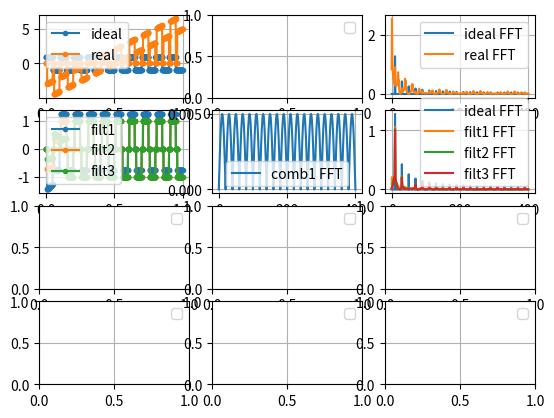

Recreate this plot in Python.
import numpy as np
from scipy import signal
import matplotlib.pyplot as plt


def SingleSidedFFT(y, fs):
    """ len(y) must be even """
    l = len(y)
    Y = np.fft.fft(y)               # fft
    Y = np.abs(Y)                   # abs to get magnitude
    Y = Y/l                         # to scale it back
    Y = Y[:l//2+1]                  # only positive frequencies
    Y[1:] = Y[1:]*2                 # scale for single sided spectrum
    l = len(y)
    f = np.arange(0,l//2+1)*fs/l    # from 0 to Nyquist
    return f, Y

def SquareSignal(f, fs, number_periods):
    period_len = fs // f
    high = np.ones(period_len // 2)
    low = np.ones(period_len // 2) * -1
    # square = np.concatenate((high,low))
    square = np.empty(0)
    for i in range(number_periods):
        square = np.concatenate((square,high))
        square = np.concatenate((square,low))
    t = np.arange(number_periods * period_len) / fs
    return t, square

def AddGaps(signal, gap_period, gap_len):
    i = 0
    while i < len(signal):
        signal[i:i+gap_len] = 0
        i += gap_period
    return signal


# constants
FS_Hz = 800
L = FS_Hz
print('Frequency resolution: {}Hz'.format(FS_Hz/L) )

# ideal square signal
F0 = 10
PERIODS = 10
t, sig_ideal = SquareSignal(F0, FS_Hz, PERIODS)
f_sig_ideal, Y_sig_ideal = SingleSidedFFT(sig_ideal, FS_Hz)
Y_sig_ideal_dB = 20 * np.log10(Y_sig_ideal)

# real square signal
offset = -4
gain = 10
sig_real = sig_ideal + (gain*t) + offset
sig_real = AddGaps(sig_real, FS_Hz // F0 // 2, 8)
f_sig_real, Y_sig_real = SingleSidedFFT(sig_real, FS_Hz)

# comb filter
comb1=np.zeros(L)
comb1[0] = 1
comb1[40] = -1
f_comb1, Y_comb1 = SingleSidedFFT(comb1, FS_Hz)

# signal filtered comb1
sig_filt1 = signal.convolve(sig_real, comb1) / 2
sig_filt1 = sig_filt1[0:L]
f_sig_filt1, Y_sig_filt1 = SingleSidedFFT(sig_filt1, FS_Hz)

# signal filtered comb2
sig_filt2 = signal.convolve(sig_filt1, comb1) / 2
sig_filt2 = sig_filt2[0:L]
f_sig_filt2, Y_sig_filt2 = SingleSidedFFT(sig_filt2, FS_Hz)

# signal filtered comb3
sig_filt3 = signal.convolve(sig_filt2, comb1) / 2
sig_filt3 = sig_filt3[0:L]
f_sig_filt3, Y_sig_filt3 = SingleSidedFFT(sig_filt3, FS_Hz)

# plots
fig, axes = plt.subplots(4, 3)


axes[0][0].plot(t, sig_ideal, '.-', label ='ideal')
axes[0][0].plot(t, sig_real, '.-', label ='real')

axes[0][2].plot(f_sig_ideal, Y_sig_ideal, label ='ideal FFT')
axes[0][2].plot(f_sig_real, Y_sig_real, label ='real FFT')

axes[1][0].plot(t, sig_filt1, '.-', label ='filt1')
axes[1][0].plot(t, sig_filt2, '.-', label ='filt2')
axes[1][0].plot(t, sig_filt3, '.-', label ='filt3')

axes[1][1].plot(f_comb1, Y_comb1, label ='comb1 FFT')

axes[1][2].plot(f_sig_ideal, Y_sig_ideal, label ='ideal FFT')
axes[1][2].plot(f_sig_filt1, Y_sig_filt1, label ='filt1 FFT')
axes[1][2].plot(f_sig_filt2, Y_sig_filt2, label ='filt2 FFT')
axes[1][2].plot(f_sig_filt3, Y_sig_filt3, label ='filt3 FFT')


for ax_r in axes:
    for ax_c in ax_r:
        ax_c.legend()
        ax_c.grid()
plt.subplots_adjust(wspace=0.15, hspace=0.15)
# plt.tight_layout()
plt.show()